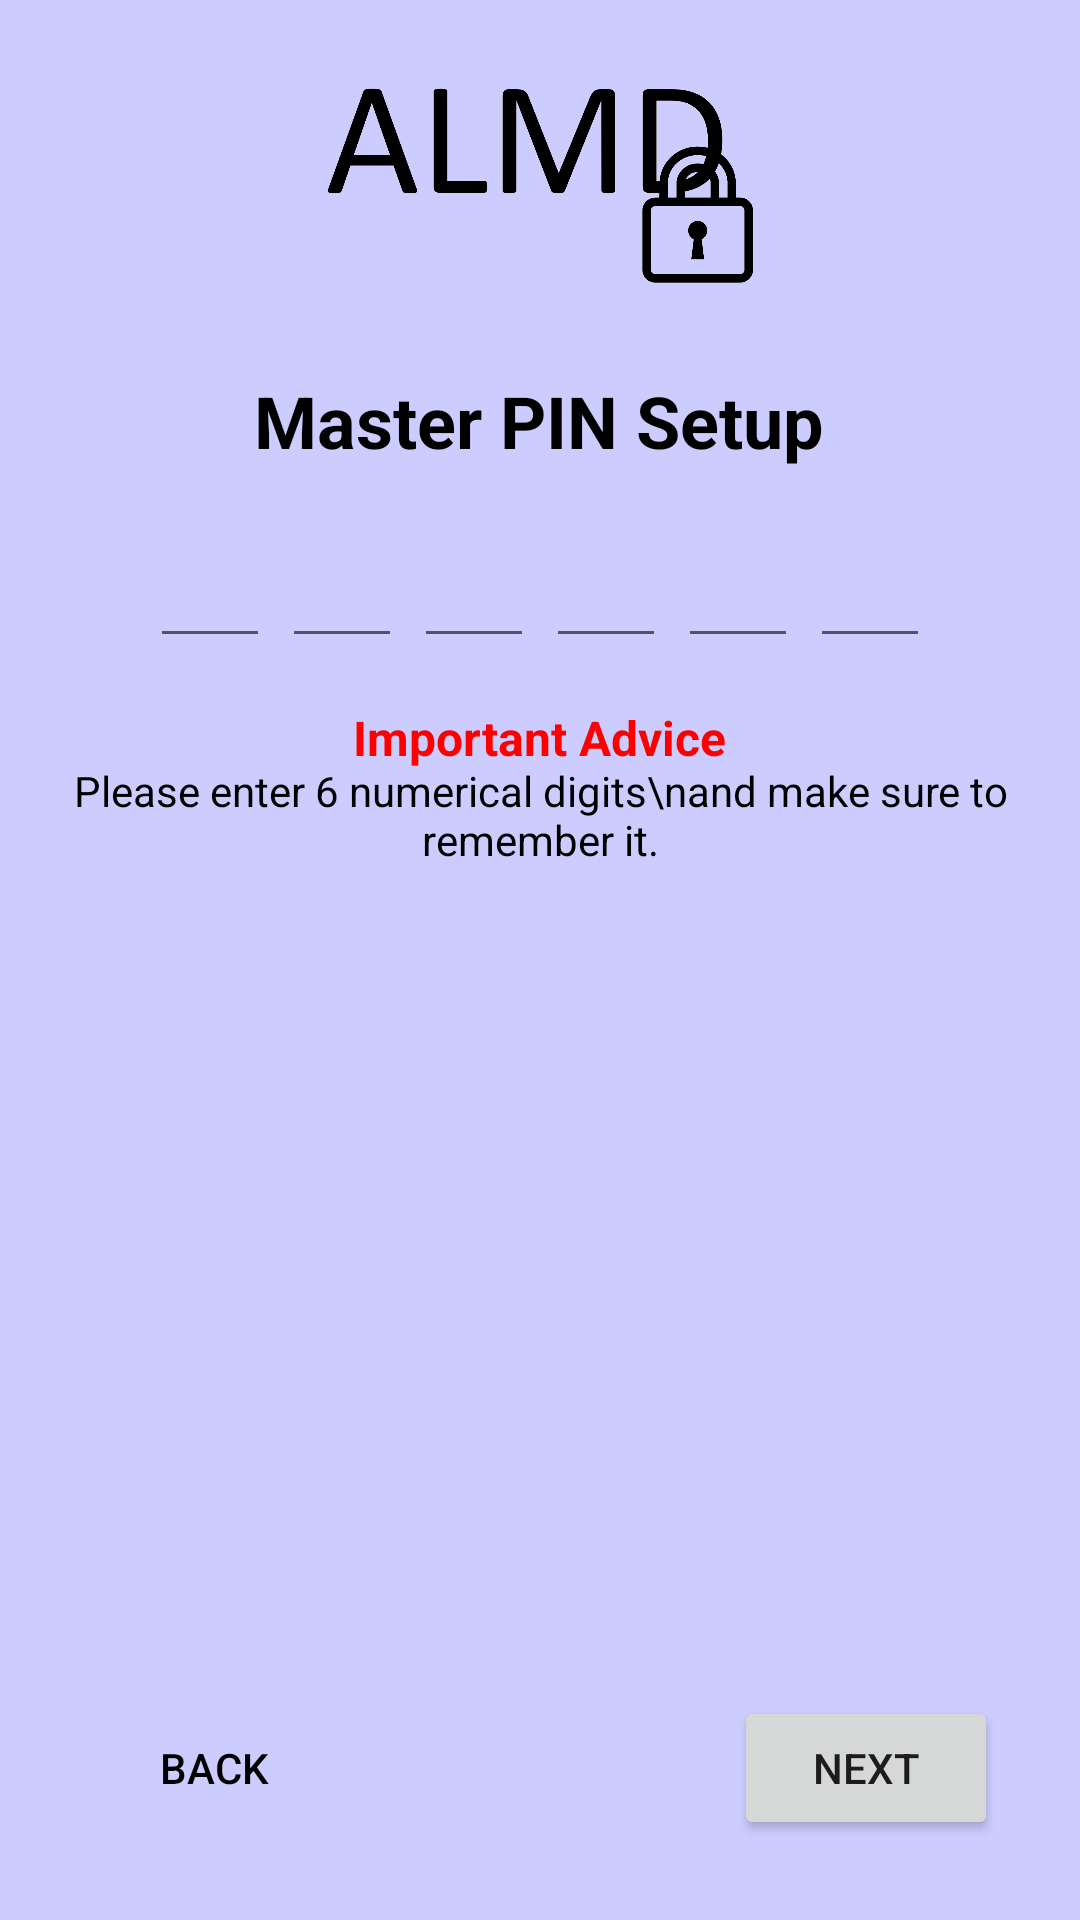

Here is an Android app screen rendered from its layout file. Give the layout XML and the strings, colors and styles it references.
<!-- AndroidManifest.xml: application theme Theme.ALMD_AppLockforMobileDevice -->
<!-- res/layout/master_pin_initial_setup.xml -->
<?xml version="1.0" encoding="utf-8"?>
<androidx.constraintlayout.widget.ConstraintLayout xmlns:android="http://schemas.android.com/apk/res/android"
    xmlns:app="http://schemas.android.com/apk/res-auto"
    xmlns:tools="http://schemas.android.com/tools"
    android:layout_width="match_parent"
    android:layout_height="match_parent"
    android:background="#CCCCFF"
    tools:context=".AppLockApplication.MasterPINActivity">

    <TextView
        android:id="@+id/masterPinInitialSetup_title"
        android:layout_width="wrap_content"
        android:layout_height="34dp"
        android:layout_marginStart="32dp"
        android:layout_marginTop="124dp"
        android:layout_marginEnd="32dp"
        android:text="Master PIN Setup"
        android:textAlignment="center"
        android:textColor="#000000"
        android:textSize="24sp"
        android:textStyle="bold"
        app:layout_constraintEnd_toEndOf="parent"
        app:layout_constraintHorizontal_bias="0.497"
        app:layout_constraintStart_toStartOf="parent"
        app:layout_constraintTop_toTopOf="parent" />

    <ImageView
        android:id="@+id/masterPinInitialSetup_almdLogo"
        android:layout_width="143dp"
        android:layout_height="68dp"
        android:layout_marginBottom="32dp"
        app:layout_constraintBottom_toBottomOf="parent"
        app:layout_constraintEnd_toEndOf="parent"
        app:layout_constraintStart_toStartOf="parent"
        app:layout_constraintTop_toTopOf="parent"
        app:layout_constraintVertical_bias="0.052"
        app:srcCompat="@drawable/almd_logo" />

    <Button
        android:id="@+id/masterPinInitialSetup_backBtn"
        android:layout_width="wrap_content"
        android:layout_height="wrap_content"
        android:background="?android:attr/selectableItemBackground"
        android:text="Back"
        android:textColor="#000000"
        android:textSize="14sp"
        app:layout_constraintBottom_toBottomOf="parent"
        app:layout_constraintEnd_toEndOf="parent"
        app:layout_constraintHorizontal_bias="0.1"
        app:layout_constraintStart_toStartOf="parent"
        app:layout_constraintTop_toTopOf="parent"
        app:layout_constraintVertical_bias="0.955" />

    <Button
        android:id="@+id/masterPinInitialSetup_nextBtn"
        android:layout_width="wrap_content"
        android:layout_height="wrap_content"
        android:text="Next"
        app:layout_constraintBottom_toBottomOf="parent"
        app:layout_constraintEnd_toEndOf="parent"
        app:layout_constraintHorizontal_bias="0.9"
        app:layout_constraintStart_toStartOf="parent"
        app:layout_constraintTop_toTopOf="parent"
        app:layout_constraintVertical_bias="0.955" />

    <LinearLayout
        android:id="@+id/linearLayout"
        android:layout_width="match_parent"
        android:layout_height="wrap_content"
        android:gravity="center"
        android:orientation="horizontal"
        app:layout_constraintBottom_toBottomOf="parent"
        app:layout_constraintEnd_toEndOf="parent"
        app:layout_constraintHorizontal_bias="1.0"
        app:layout_constraintStart_toStartOf="parent"
        app:layout_constraintTop_toTopOf="parent"
        app:layout_constraintVertical_bias="0.287">

        <EditText
            android:id="@+id/inputCode1"
            android:layout_width="40dp"
            android:layout_height="50dp"
            android:gravity="center"
            android:imeOptions="actionNext"
            android:importantForAutofill="no"
            android:inputType="number"
            android:maxLength="1"
            android:textSize="24sp"
            android:textColor="#000000"
            tools:ignore="LabelFor" />

        <EditText
            android:id="@+id/inputCode2"
            android:layout_width="40dp"
            android:layout_height="50dp"
            android:layout_marginStart="4dp"
            android:gravity="center"
            android:imeOptions="actionNext"
            android:importantForAutofill="no"
            android:inputType="number"
            android:maxLength="1"
            android:textSize="24sp"
            android:textColor="#000000"
            tools:ignore="LabelFor" />

        <EditText
            android:id="@+id/inputCode3"
            android:layout_width="40dp"
            android:layout_height="50dp"
            android:layout_marginStart="4dp"
            android:gravity="center"
            android:imeOptions="actionNext"
            android:importantForAutofill="no"
            android:inputType="number"
            android:maxLength="1"
            android:textSize="24sp"
            android:textColor="#000000"
            tools:ignore="LabelFor" />

        <EditText
            android:id="@+id/inputCode4"
            android:layout_width="40dp"
            android:layout_height="50dp"
            android:layout_marginStart="4dp"
            android:gravity="center"
            android:imeOptions="actionNext"
            android:importantForAutofill="no"
            android:inputType="number"
            android:maxLength="1"
            android:textSize="24sp"
            android:textColor="#000000"
            tools:ignore="LabelFor" />

        <EditText
            android:id="@+id/inputCode5"
            android:layout_width="40dp"
            android:layout_height="50dp"
            android:layout_marginStart="4dp"
            android:gravity="center"
            android:imeOptions="actionNext"
            android:importantForAutofill="no"
            android:inputType="number"
            android:maxLength="1"
            android:textSize="24sp"
            android:textColor="#000000"
            tools:ignore="LabelFor" />

        <EditText
            android:id="@+id/inputCode6"
            android:layout_width="40dp"
            android:layout_height="50dp"
            android:layout_marginStart="4dp"
            android:gravity="center"
            android:imeOptions="actionDone"
            android:importantForAutofill="no"
            android:inputType="number"
            android:maxLength="1"
            android:textSize="24sp"
            android:textColor="#000000"
            tools:ignore="LabelFor" />

    </LinearLayout>

    <TextView
        android:id="@+id/important"
        android:layout_width="wrap_content"
        android:layout_height="wrap_content"
        android:gravity="center"
        android:text="Important Advice"
        android:textColor="#FF0000"
        android:textSize="16sp"
        android:textStyle="bold"
        app:layout_constraintBottom_toBottomOf="parent"
        app:layout_constraintEnd_toEndOf="parent"
        app:layout_constraintHorizontal_bias="0.498"
        app:layout_constraintStart_toStartOf="parent"
        app:layout_constraintTop_toTopOf="parent"
        app:layout_constraintVertical_bias="0.38" />

    <TextView
        android:id="@+id/advice"
        android:layout_width="wrap_content"
        android:layout_height="wrap_content"
        android:gravity="center"
        android:text="Please enter 6 numerical digits\nand make sure to remember it."
        android:textColor="#000000"
        app:layout_constraintBottom_toBottomOf="parent"
        app:layout_constraintEnd_toEndOf="parent"
        app:layout_constraintHorizontal_bias="0.489"
        app:layout_constraintStart_toStartOf="parent"
        app:layout_constraintTop_toTopOf="parent"
        app:layout_constraintVertical_bias="0.42" />

</androidx.constraintlayout.widget.ConstraintLayout>
<!-- resources referenced by this layout -->
<resources>
  <!-- drawable almd_logo: png bitmap (drawable, 60187 bytes) -->
  <style name="Theme.ALMD_AppLockforMobileDevice" parent="Theme.MaterialComponents.DayNight.NoActionBar">
          
          <item name="colorPrimary">@color/purple_500</item>
          <item name="colorPrimaryVariant">@color/purple_700</item>
          <item name="colorOnPrimary">@color/white</item>
          
          <item name="colorSecondary">@color/teal_200</item>
          <item name="colorSecondaryVariant">@color/teal_700</item>
          <item name="colorOnSecondary">@color/black</item>
          
          <item name="android:statusBarColor" tools:targetApi="l">?attr/colorPrimaryVariant</item>
          
      </style>
  <!-- not gathered from this repository: default colours our renderer supplied (Android Studio template values) -->
  <color name="purple_500">#FF6200EE</color>
  <color name="purple_700">#FF3700B3</color>
  <color name="teal_200">#FF03DAC5</color>
  <color name="teal_700">#FF018786</color>
  <color name="black">#FF000000</color>
  <color name="white">#FFFFFFFF</color>
</resources>
